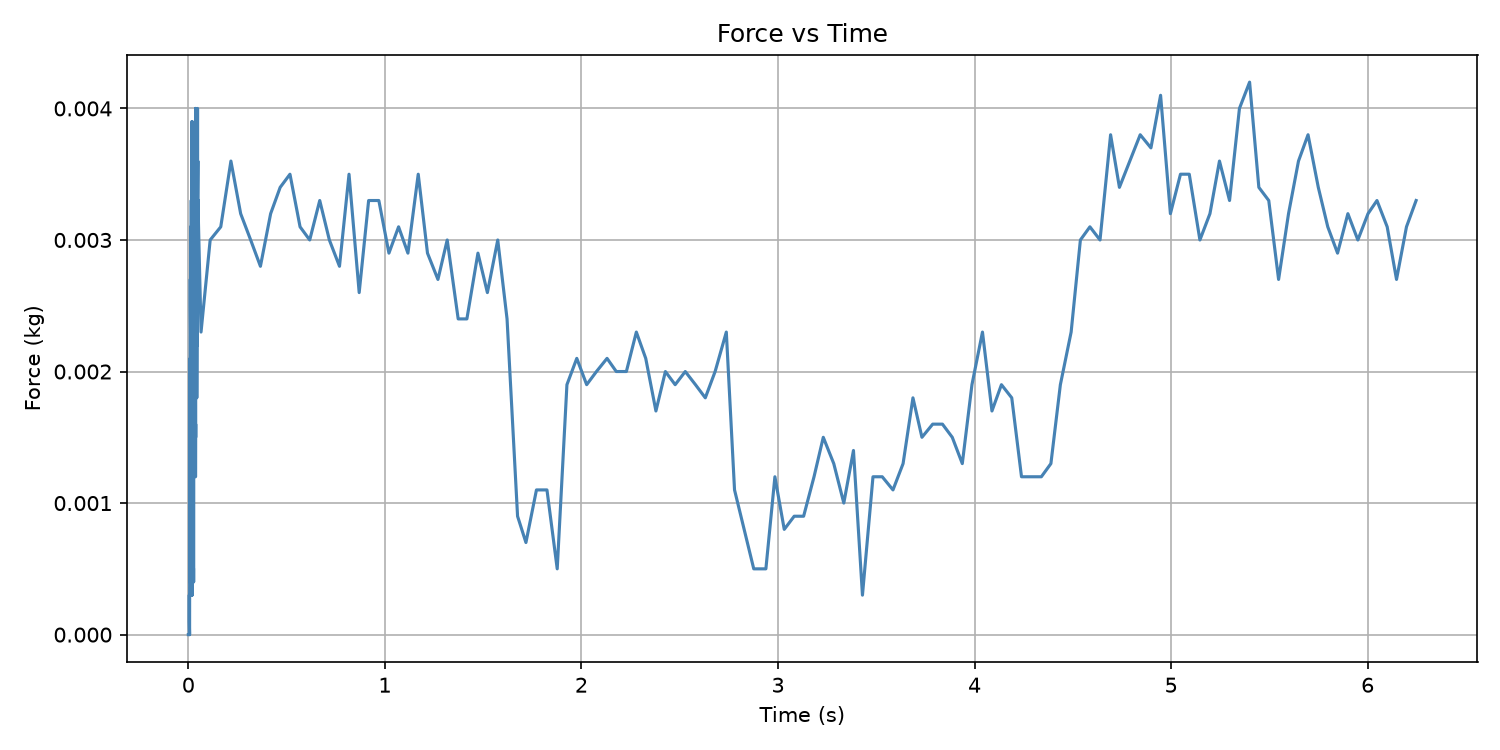

The file beside this chart, header and first rows:
Time (s), Force (kg)
0.0, 0.0
0.0, 0.0
0.0, 0.0
0.0, 0.0
0.0009987, 0.0
0.0009987, 0.0
0.0009987, 0.0
0.0009987, 0.0
0.002, 0.0
0.002, 0.0
0.002, 0.0
0.002, 0.0
0.002998, 0.0
0.002998, 0.0
0.002998, 0.0
0.002998, 0.0
0.002998, 0.0
0.004004, 0.0
0.004004, 0.0
0.004004, 0.0
0.004004, 0.0
0.005005, 0.0
0.005005, 0.0
0.005005, 0.0
0.005005, 0.0
0.005005, 0.0003
0.005005, 0.0003
0.005005, 0.0001
0.006517, 0.0
0.006517, 0.0003
0.006517, 0.0004
0.007071, 0.0005
0.007071, 0.001
0.007372, 0.0007
0.007372, 0.0006
0.007372, 0.0012
0.008085, 0.0004
0.008085, 0.001
0.008085, 0.0009
0.008085, 0.0013
0.008085, 0.0013
0.008085, 0.0013
0.008085, 0.0015
0.008085, 0.0011
0.009084, 0.0016
0.009084, 0.0015
0.009084, 0.0016
0.009084, 0.0018
0.009084, 0.0012
0.009084, 0.0013
0.009084, 0.0018
0.009084, 0.0021
0.01008, 0.002
0.01008, 0.0017
0.01008, 0.0018
0.01008, 0.0019
0.01008, 0.0021
0.01008, 0.0027
0.01008, 0.0027
0.01008, 0.0025
... 530 more rows
